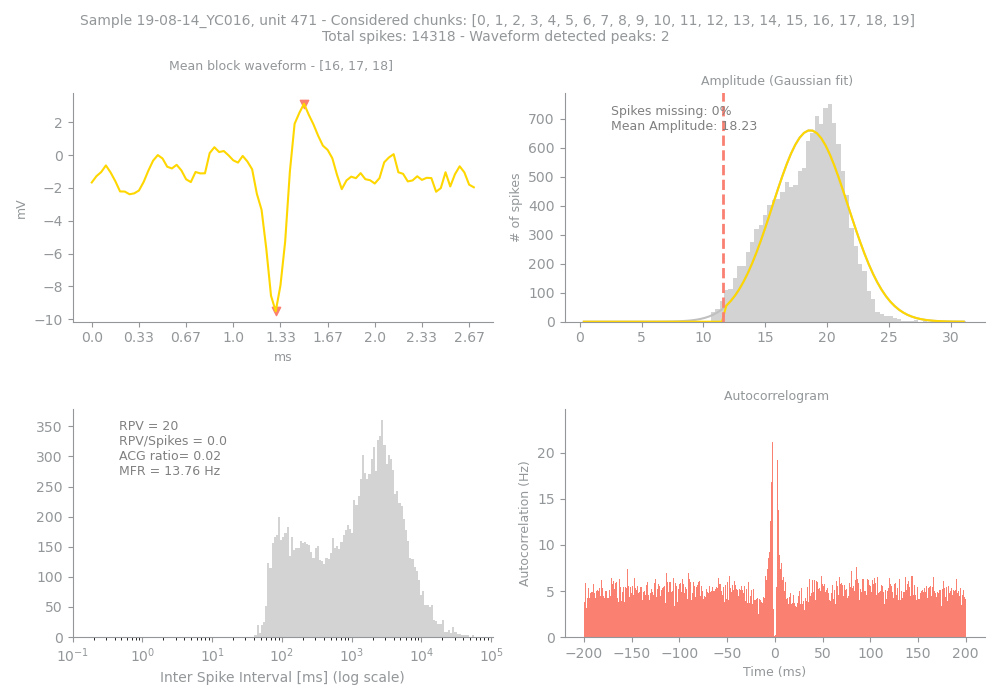

The data file committed next to this chart (first rows):
Sample, Unit, PeakChUnit, SpikesUnit, GoodChunks, GoodChunksList, WvfChunks, WvfChunksList, SpikesBlock, PercMissingSpikesBlock, MFRBlockHz, MeanAmpBlock, RPVBlock, FpBlockFancy, FpBlockSimple, ACGViolationRatio, WvfPeaksBlock, PeaksBlock_x, PeaksBlock_y, BigPkNegBlock
19-08-14_YC016, 471, 193, 14318, 20, [0, 1, 2, 3, 4, 5, 6, 7, 8, 9, 10, 11, 1…, 3, [16, 17, 18], 14318, 0, 13.76, 18.23, 20, 0.06, 0.0, 0.02, 2, [45, 39], [3.1220703, -9.510742], 1
